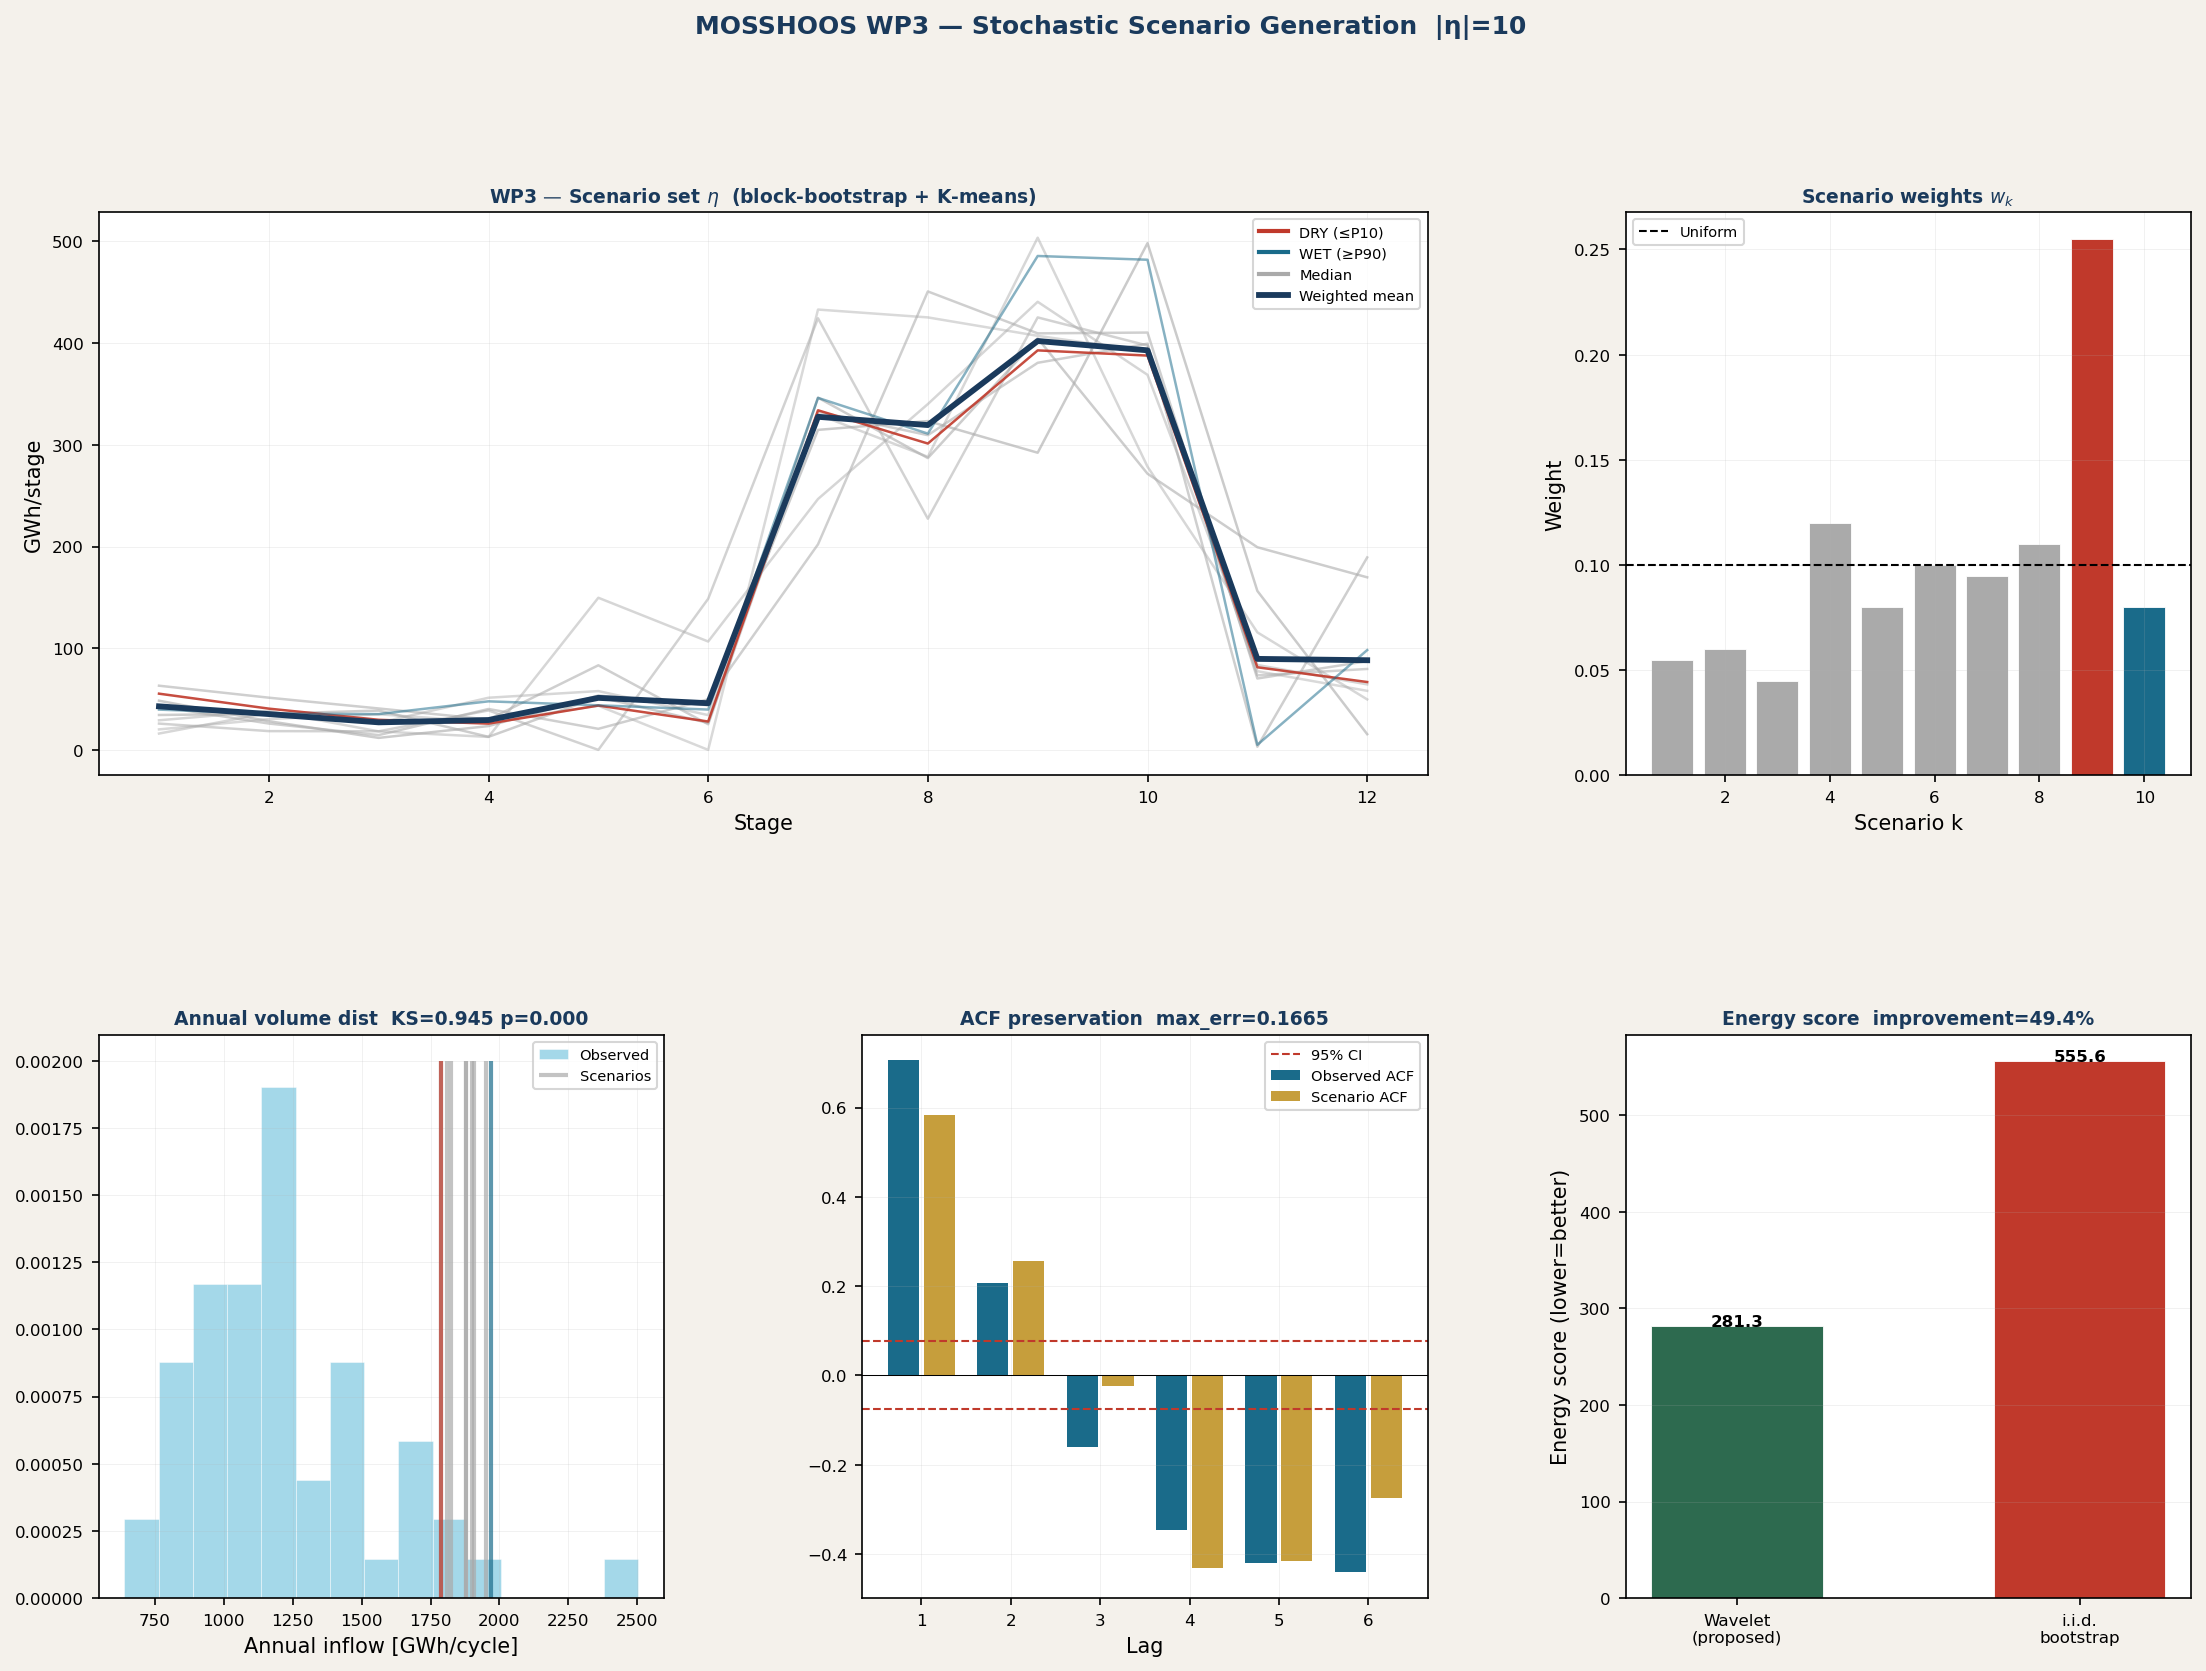

Source data for this figure (header and first rows):
, s1, s2, s3, s4, s5, s6, s7, s8, s9, s10, s11, s12, weight, type
scen_1, 16.16, 36.46, 26.77, 51.37, 57.92, 34.3, 329.8, 288.3, 503.7, 278.6, 115.7, 49.72, 0.0550, median
scen_2, 29.19, 38.4, 18.3, 12.86, 149.7, 106.7, 246.8, 340.1, 440.7, 368.8, 83.57, 64.49, 0.0600, median
scen_3, 20.24, 30.38, 35.09, 27.63, 43.53, 0.1000, 433, 425.3, 407.2, 391.9, 77.49, 58.15, 0.0450, median
scen_4, 48.47, 28.3, 11.9, 23.52, 53.52, 44.03, 314.7, 323.4, 292.3, 498.3, 156.4, 15.54, 0.1200, median
scen_5, 25.96, 18.55, 18.39, 38.88, 0.1000, 148.7, 424.4, 227.4, 425.3, 397.7, 73.39, 79.67, 0.0800, median
scen_6, 63.21, 51.42, 40.83, 29.96, 83.27, 25.3, 332.5, 309.5, 380.7, 399.5, 3.179, 189.3, 0.1000, median
scen_7, 42.82, 26, 14.64, 40.32, 20.81, 49.89, 202.2, 450.8, 409.6, 410.4, 70.29, 87.36, 0.0950, median
scen_8, 34.41, 35.68, 38.74, 12.94, 52.18, 26.63, 346.4, 287, 404.7, 271.6, 199.3, 169.8, 0.1100, median
scen_9, 55.38, 40.66, 29.69, 25.93, 43.68, 27.99, 334, 301.3, 392.9, 387.8, 81.33, 66.83, 0.2550, DRY
scen_10, 39.7, 35.68, 35.29, 47.84, 43.94, 39.75, 346.2, 311.1, 485.7, 482, 5.065, 98.22, 0.0800, WET
